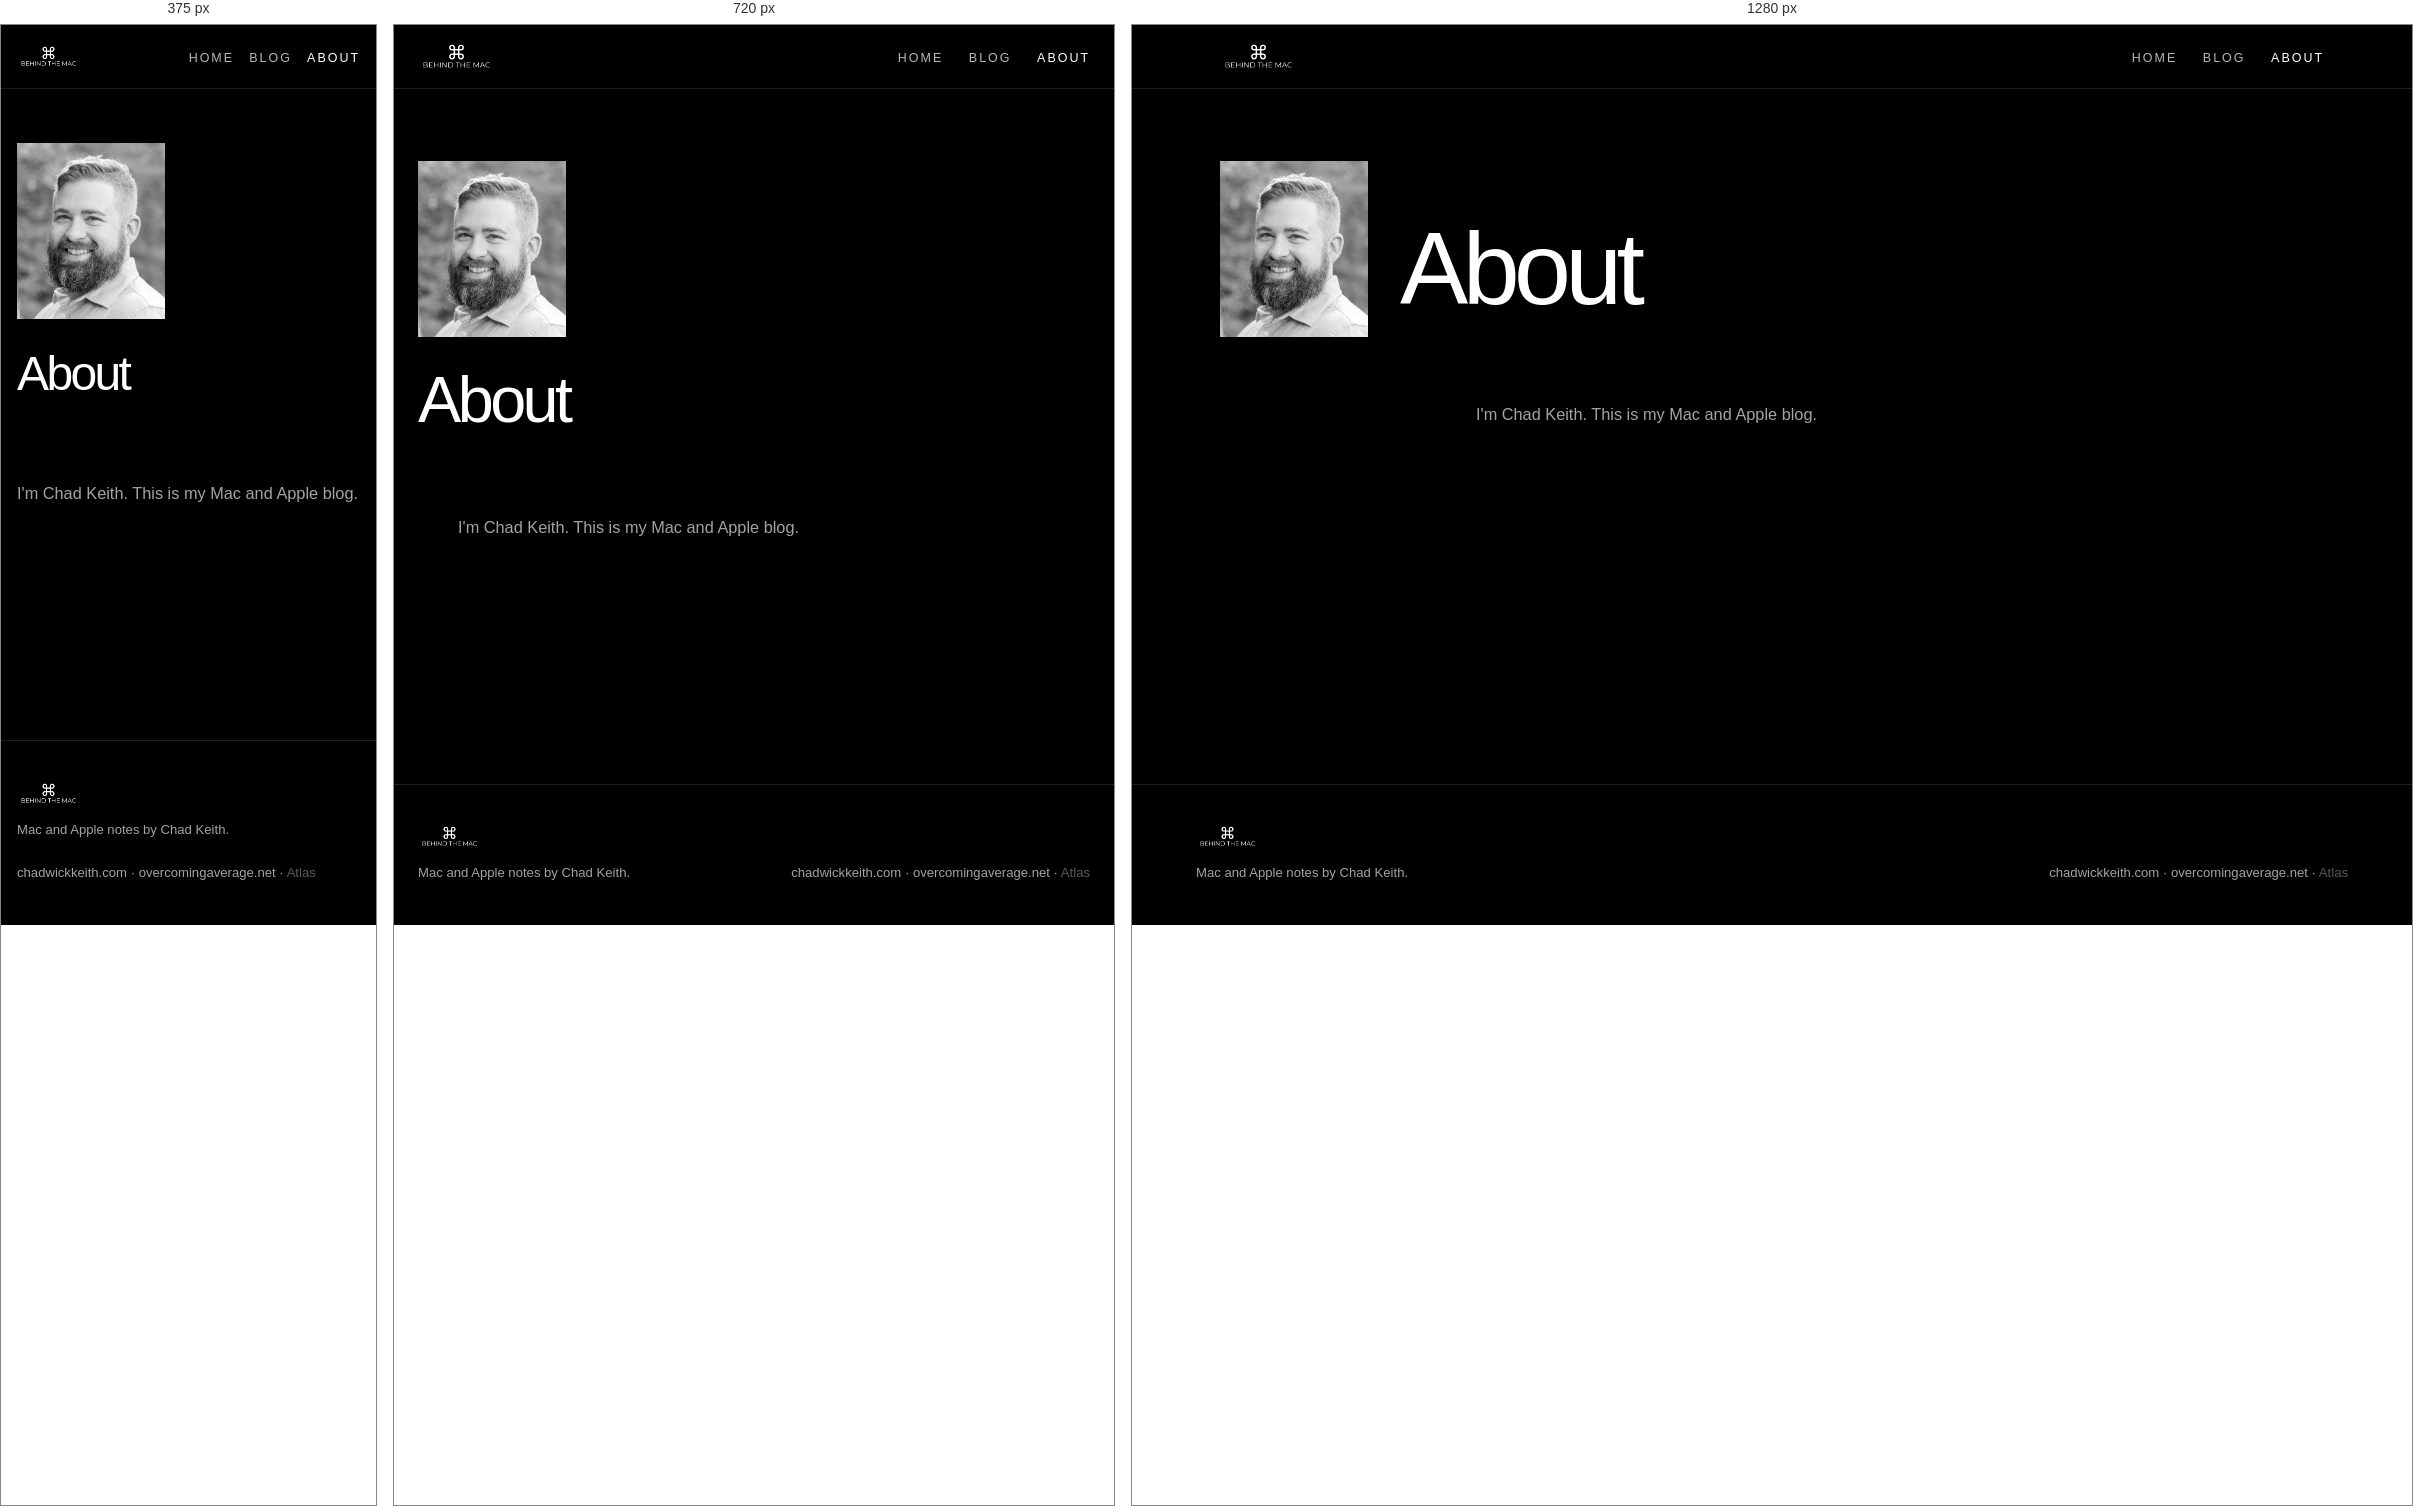
Rendered at 375 px, 720 px and 1280 px, left to right.

<!-- file: index.html -->
<!DOCTYPE html>
<html lang="en">
<head>
  <meta charset="utf-8">
  <meta name="viewport" content="width=device-width, initial-scale=1">
  <title>About | Behind the Mac</title>
  <meta name="description" content="I'm Chad Keith. This is my Mac and Apple blog.">
  <meta name="theme-color" content="#000000">
  <link rel="canonical" href="https://behindthemac.com/about/">
  <meta property="og:type" content="website">
  <meta property="og:site_name" content="Behind the Mac">
  <meta property="og:title" content="About | Behind the Mac">
  <meta property="og:description" content="I'm Chad Keith. This is my Mac and Apple blog.">
  <meta property="og:url" content="https://behindthemac.com/about/">
  <meta property="og:image" content="https://behindthemac.com/assets/brand/og-image.png">
  <meta name="twitter:card" content="summary_large_image">
  <meta name="twitter:title" content="About | Behind the Mac">
  <meta name="twitter:description" content="I'm Chad Keith. This is my Mac and Apple blog.">
  <meta name="twitter:image" content="https://behindthemac.com/assets/brand/og-image.png">
  <link rel="icon" href="../favicon.svg" type="image/svg+xml">
  <link rel="apple-touch-icon" href="../apple-touch-icon.png">
  <link rel="stylesheet" href="../css/styles.css">
</head>
<body>
  <a class="skip" href="#content">Skip to content</a>
  <header class="site-header">
    <nav class="nav-inner" aria-label="Primary">
      <a class="logo" href="../index.html" aria-label="Behind the Mac"><img src="../assets/brand/logo-white.png" alt=""></a>
      <ul class="nav-links">
        <li><a href="../index.html">Home</a></li>
        <li><a href="../blog/">Blog</a></li>
        <li><a href="./" aria-current="page">About</a></li>
      </ul>
    </nav>
  </header>

  <main id="content">
    <header class="page about-hero">
      <img class="about-photo" src="../assets/brand/chad-keith.png" alt="Chad Keith">
      <div>
        <h1>About</h1>
      </div>
    </header>
    <section class="page-copy notes">
      <p>I'm Chad Keith. This is my Mac and Apple blog.</p>
    </section>
  </main>

  <footer class="site-footer">
    <div class="footer-inner">
      <div>
        <a class="footer-brand" href="../index.html" aria-label="Behind the Mac"><img src="../assets/brand/logo-white.png" alt=""></a>
        <p>Mac and Apple notes by Chad Keith.</p>
      </div>
      <p>
        <a href="https://chadwickkeith.com">chadwickkeith.com</a>
        · <a href="https://overcomingaverage.net">overcomingaverage.net</a>
        · <a class="quiet-link" href="https://atlascarolina.com">Atlas</a>
      </p>
    </div>
  </footer>
</body>
</html>


/* @media block from styles.css */
@media (max-width: 800px) {
  .post-tiles {
    grid-template-columns: 1fr;
  }

  .post-feature-media,
  .post-tile-media {
    aspect-ratio: 16 / 9;
  }

  .post-feature-copy {
    position: relative;
    background: none;
    padding: 1.15rem 0 1.7rem;
  }

  .post-feature-title {
    font-size: 1.7rem;
    max-width: none;
  }

  .post-feature-excerpt {
    color: var(--muted);
  }

  .post-feature-meta,
  .post-feature-copy .eyebrow {
    color: var(--muted);
  }

  .about-hero {
    grid-template-columns: 1fr;
    align-items: start;
  }
}

/* @media block from styles.css */
@media (max-width: 640px) {
  .nav-inner {
    padding: 0 1rem;
  }

  .logo {
    width: min(148px, 38vw);
    height: 28px;
  }

  .nav-links {
    gap: 0.95rem;
  }

  .hero,
  .page {
    padding: 3.4rem 1rem 2rem;
  }

  .hero {
    min-height: calc(88svh - var(--nav-h));
  }

  .hero-mark {
    width: min(400px, 84vw);
    margin-bottom: 2.75rem;
  }

  .notes,
  .more,
  .coming-soon,
  .post-index,
  .post-body,
  .post-source,
  .site-footer {
    padding-left: 1rem;
    padding-right: 1rem;
  }

  .post-feature-copy,
  .post-tile-copy {
    padding: 3.2rem 1.1rem 1.15rem;
  }

  .year-group {
    margin-bottom: 3rem;
  }

  .post-body > p:first-of-type::first-letter {
    font-size: 3.4rem;
  }
}